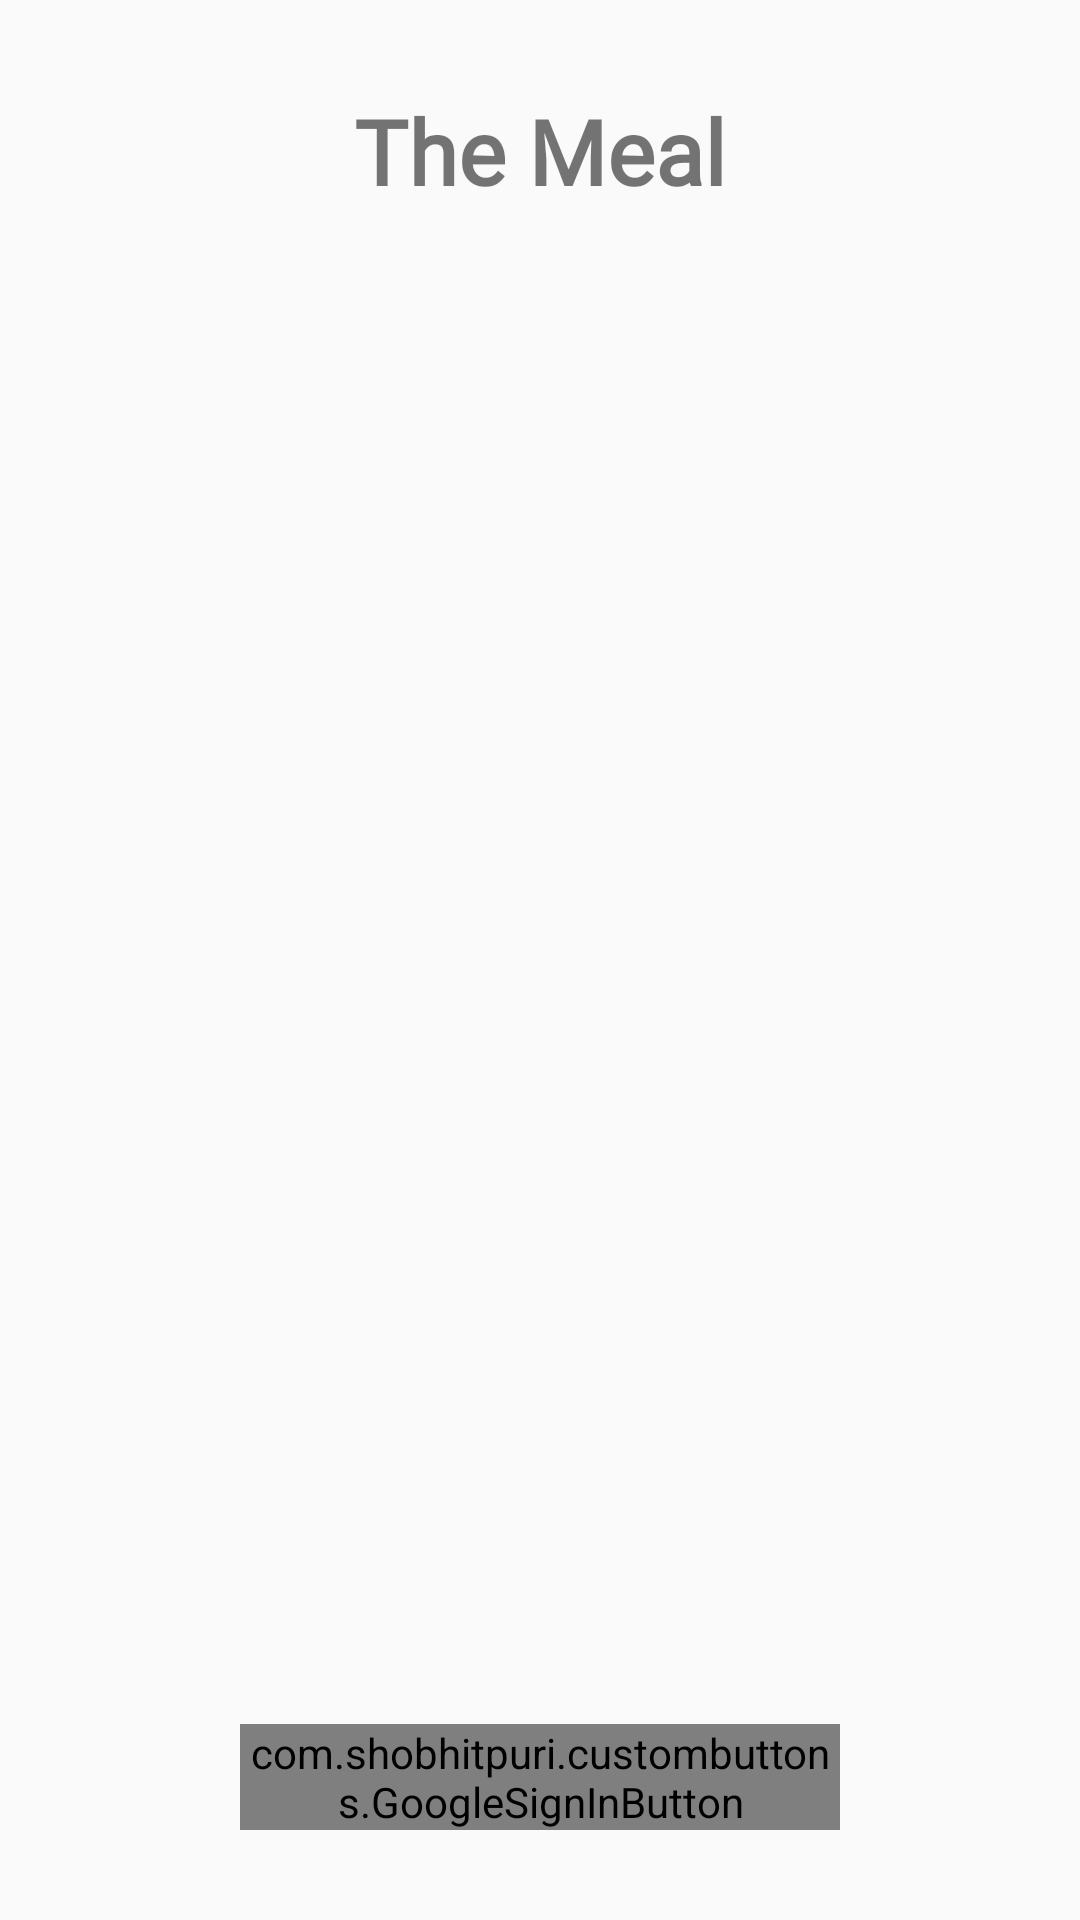

Produce the Android XML layout that renders to this screen, including the resource entries it uses.
<!-- AndroidManifest.xml: application theme AppTheme -->
<!-- res/layout/activity_sign_in_.xml -->
<?xml version="1.0" encoding="utf-8"?>
<RelativeLayout xmlns:android="http://schemas.android.com/apk/res/android"
    xmlns:app="http://schemas.android.com/apk/res-auto"
    xmlns:tools="http://schemas.android.com/tools"
    android:layout_width="match_parent"
    android:layout_height="match_parent">
    <TextView
        android:layout_width="match_parent"
        android:layout_height="wrap_content"
        android:text="The Meal"
        android:fontFamily="@font/gilroy_regular"
        android:textStyle="bold"
        android:textSize="30dp"
        android:gravity="center_horizontal"
        android:layout_marginTop="30dp"/>

   <ImageView
       android:layout_width="200dp"
       android:layout_height="300dp"
       android:src="@drawable/meals_db"
       android:layout_centerInParent="true"/>
    <com.shobhitpuri.custombuttons.GoogleSignInButton
        android:id="@+id/sign_in_button"
        android:layout_width="200dp"
        android:fontFamily="@font/gilroy_regular"
        android:textColor="#fff"
        android:textStyle="bold"
        android:layout_height="wrap_content"
        android:background="@drawable/bg_btn"
        android:layout_marginBottom="30dp"
        android:layout_centerHorizontal="true"
        android:layout_alignParentBottom="true"
        android:text="@string/google_sign_up"
        app:isDarkTheme="true" />

</RelativeLayout>
<!-- resources referenced by this layout -->
<resources>
  <!-- drawable bg_btn (drawable) -->
  <?xml version="1.0" encoding="utf-8"?>
  <shape xmlns:android="http://schemas.android.com/apk/res/android">
      <solid android:color="@color/orange"/>
      <corners android:topLeftRadius="10dp"
          android:topRightRadius="10dp"
          android:bottomLeftRadius="10dp"
          android:bottomRightRadius="10dp"/>
  
  </shape>
  <style name="AppTheme" parent="Theme.AppCompat.Light.NoActionBar">
          
          <item name="colorPrimary">@color/colorPrimary</item>
          <item name="colorPrimaryDark">#FAF9FB</item>
          <item name="colorAccent">@color/colorAccent</item>
      </style>
  <color name="orange">#FF5722</color>
  <color name="colorPrimary">#6200EE</color>
  <color name="colorAccent">#00000000</color>
</resources>
